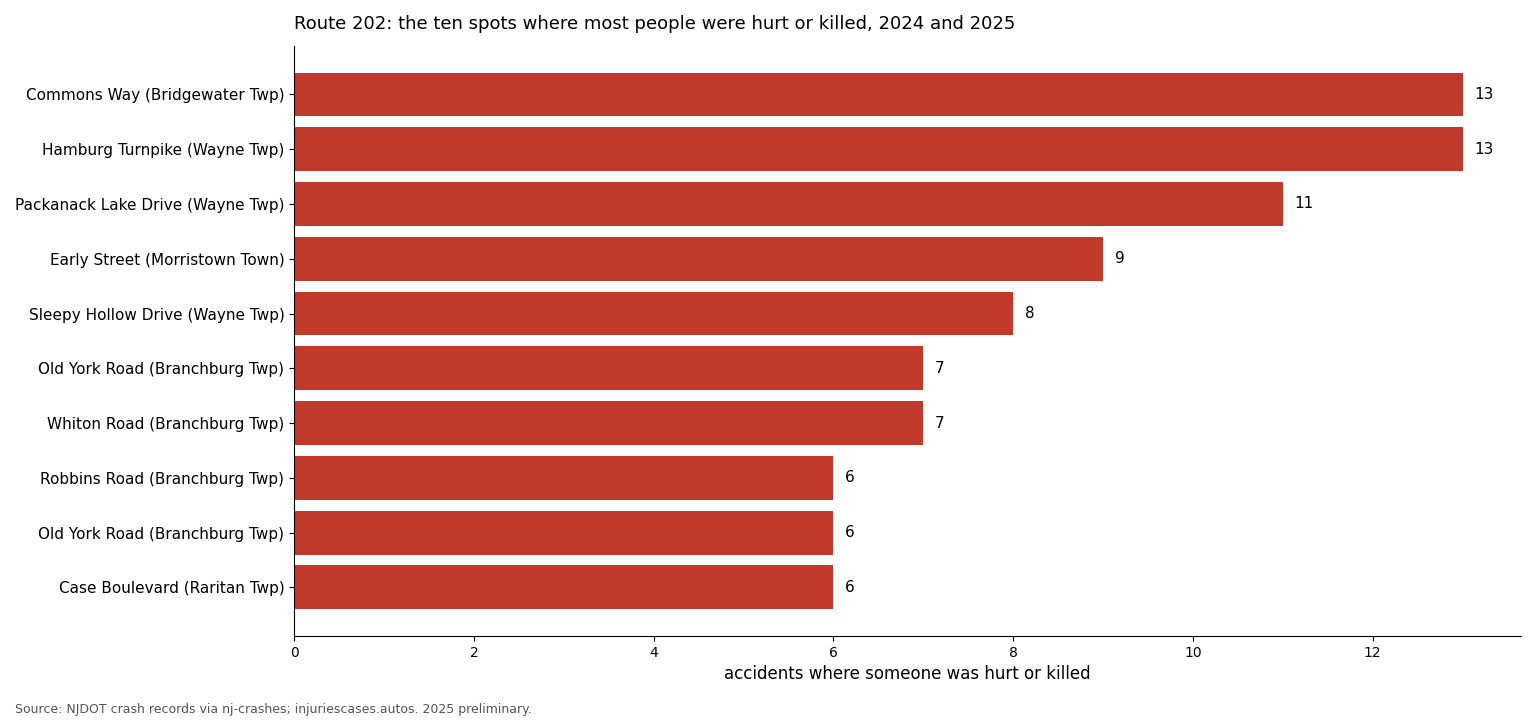

Values plotted in this chart, from the file beside it:
cross_street, municipality, county, ki, total, killed, lat, lon
COMMONS WAY, Bridgewater Twp, Somerset, 13, 67, 0, 40.59, -74.62
HAMBURG TURNPIKE (PASSAIC COUNTY 689), Wayne Twp, Passaic, 13, 32, 0, 40.98, -74.27
PACKANACK LAKE DRIVE, Wayne Twp, Passaic, 11, 54, 1, 40.93, -74.27
EARLY STREET, Morristown Town, Morris, 9, 47, 0, 40.8, -74.48
SLEEPY HOLLOW DRIVE, Wayne Twp, Passaic, 8, 30, 0, 40.93, -74.27
OLD YORK ROAD (SOMERSET COUNTY 637), Branchburg Twp, Somerset, 7, 39, 0, 40.56, -74.7
WHITON ROAD, Branchburg Twp, Somerset, 7, 25, 1, 40.55, -74.74
ROBBINS ROAD, Branchburg Twp, Somerset, 6, 23, 0, 40.56, -74.69
OLD YORK ROAD, Branchburg Twp, Somerset, 6, 22, 1, 40.55, -74.75
CASE BOULEVARD, Raritan Twp, Hunterdon, 6, 21, 0, 40.51, -74.83
